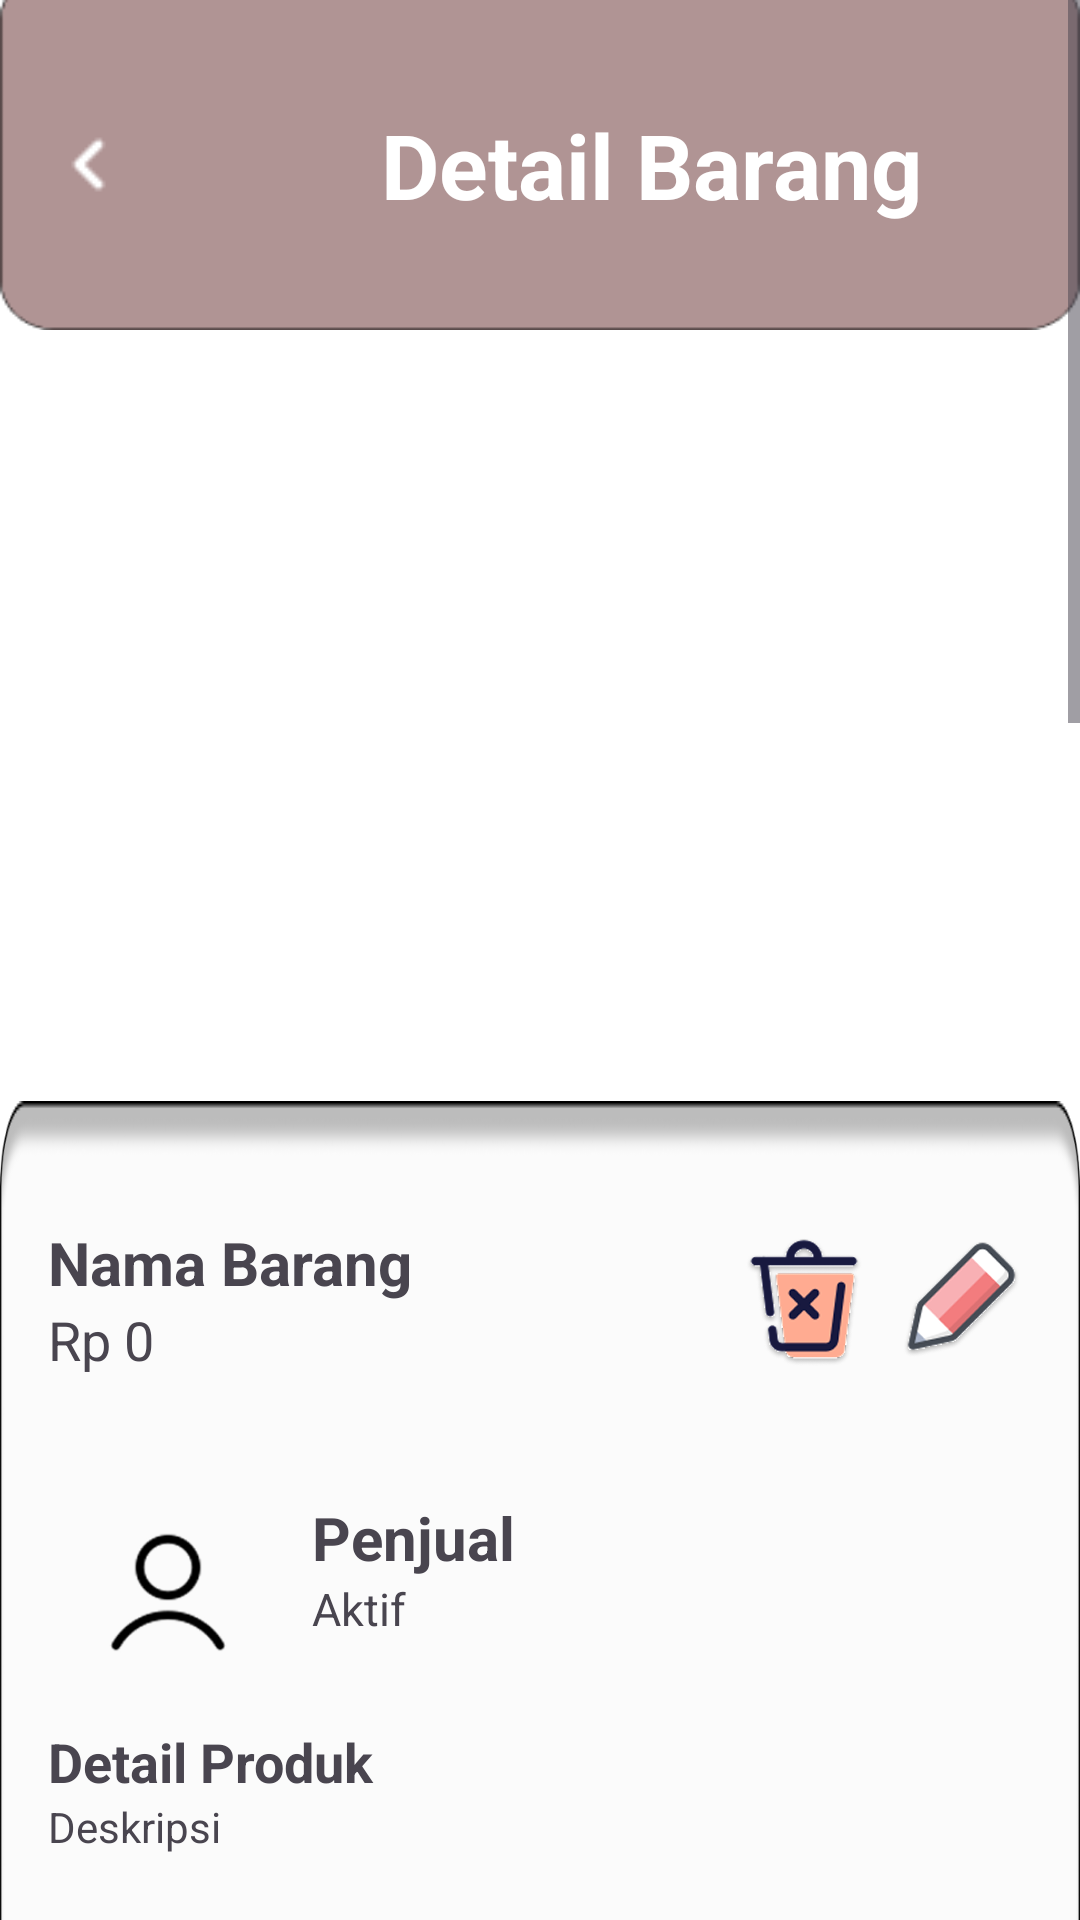

Android layout source for this screen:
<!-- AndroidManifest.xml: application theme Theme.ReWear_app1 -->
<!-- res/layout/detail_barang_kita.xml -->
<?xml version="1.0" encoding="utf-8"?>
<ScrollView xmlns:android="http://schemas.android.com/apk/res/android"
    android:background="@android:color/white"
    android:layout_width="match_parent"
    android:layout_height="match_parent">

    <LinearLayout
        android:id="@+id/container"
        android:orientation="vertical"
        android:layout_width="match_parent"
        android:layout_height="wrap_content">

        
        <LinearLayout
            android:id="@+id/topBar"
            android:layout_width="match_parent"
            android:layout_height="110dp"
            android:background="@drawable/topbar"
            android:gravity="center_vertical"
            android:paddingStart="12dp"
            android:paddingEnd="12dp"
            android:orientation="horizontal">

            <ImageView
                android:id="@+id/back_icon"
                android:layout_width="35dp"
                android:layout_height="35dp"
                android:src="@drawable/panahkiri"
                android:contentDescription="Kembali" />

            <TextView
                android:id="@+id/textTitle"
                android:layout_width="wrap_content"
                android:layout_height="wrap_content"
                android:layout_marginStart="80dp"
                android:text="Detail Barang"
                android:textColor="@android:color/white"
                android:textSize="30sp"
                android:textStyle="bold" />
        </LinearLayout>

        










        <androidx.viewpager2.widget.ViewPager2
            android:id="@+id/imageSlider"
            android:layout_width="250dp"
            android:layout_height="250dp"
            android:layout_gravity="center"
            android:layout_marginVertical="3dp"
            />

        
        <LinearLayout
            android:id="@+id/detailContainer"
            android:layout_marginTop="1dp"
            android:background="@drawable/rounded_detail"
            android:orientation="vertical"
            android:padding="16dp"
            android:layout_width="match_parent"
            android:layout_height="wrap_content">

            
            <LinearLayout
                android:layout_marginTop="20dp"
                android:layout_width="match_parent"
                android:layout_height="wrap_content"
                android:orientation="horizontal"
                android:gravity="center_vertical">

                <LinearLayout
                    android:orientation="vertical"
                    android:layout_width="0dp"
                    android:layout_weight="1"
                    android:layout_height="wrap_content">

                    <TextView
                        android:id="@+id/namaBarang"
                        android:layout_width="wrap_content"
                        android:layout_height="wrap_content"
                        android:text="Nama Barang"
                        android:textSize="20sp"
                        android:textStyle="bold" />

                    <TextView
                        android:id="@+id/hargaBarang"
                        android:text="Rp 0"
                        android:textSize="18sp"
                        android:layout_width="wrap_content"
                        android:layout_height="wrap_content" />
                </LinearLayout>

                
                <ImageView
                    android:id="@+id/btnHapus"
                    android:layout_width="48dp"
                    android:layout_height="55dp"
                    android:layout_marginEnd="5dp"
                    android:src="@drawable/iconhapus1"
                    android:contentDescription="Hapus Produk" />

                <ImageView
                    android:id="@+id/btnEdit"
                    android:layout_width="47dp"
                    android:layout_height="60dp"
                    android:src="@drawable/iconedit1"
                    android:contentDescription="Edit Produk" />
            </LinearLayout>

            

            
            <LinearLayout
                android:layout_width="match_parent"
                android:layout_height="wrap_content"
                android:layout_marginTop="16dp"
                android:orientation="horizontal">

                <ImageView
                    android:id="@+id/fotoPenjual"
                    android:layout_width="80dp"
                    android:layout_height="60dp"
                    android:layout_marginTop="20dp"
                    android:layout_marginEnd="8dp"
                    android:src="@drawable/profil1" />

                <LinearLayout
                    android:layout_width="wrap_content"
                    android:layout_height="wrap_content"
                    android:orientation="vertical">

                    <TextView
                        android:id="@+id/namaPenjual"
                        android:layout_width="wrap_content"
                        android:textSize="20dp"
                        android:layout_height="wrap_content"
                        android:layout_marginTop="20dp"
                        android:text="Penjual"
                        android:textStyle="bold" />

                    <TextView
                        android:id="@+id/statusPenjual"
                        android:layout_width="wrap_content"
                        android:layout_height="wrap_content"
                        android:text="Aktif"
                        android:textSize="15sp" />
                </LinearLayout>
            </LinearLayout>

            

            <TextView
                android:layout_width="wrap_content"
                android:layout_height="wrap_content"
                android:layout_marginTop="16dp"
                android:textSize="18dp"
                android:text="Detail Produk"
                android:textStyle="bold" />

            <TextView
                android:id="@+id/deskripsiBarang"
                android:layout_width="match_parent"
                android:layout_height="wrap_content"
                android:text="Deskripsi" />

            <ImageView
                android:id="@+id/btnBeli"
                android:layout_width="350dp"
                android:layout_height="50dp"
                android:layout_gravity="center"
                android:layout_marginTop="150dp"
                android:contentDescription="Beli Produk"
                android:src="@drawable/buttonbeli" />

        </LinearLayout>
    </LinearLayout>
</ScrollView>
<!-- resources referenced by this layout -->
<resources>
  <!-- drawable buttonbeli: png bitmap (drawable, 30789 bytes) -->
  <!-- drawable dress: png bitmap (drawable, 23175 bytes) -->
  <!-- drawable iconedit1: png bitmap (drawable, 40062 bytes) -->
  <!-- drawable iconhapus1: png bitmap (drawable, 52994 bytes) -->
  <!-- drawable panahkiri: png bitmap (drawable, 211 bytes) -->
  <!-- drawable profil1: png bitmap (drawable, 4910 bytes) -->
  <!-- drawable rounded_detail: png bitmap (drawable, 15912 bytes) -->
  <!-- drawable topbar: png bitmap (drawable, 1357 bytes) -->
  <style name="Theme.ReWear_app1" parent="Base.Theme.ReWear_app1" />
  <style name="Base.Theme.ReWear_app1" parent="Theme.Material3.DayNight.NoActionBar">
          
          
      </style>
</resources>
